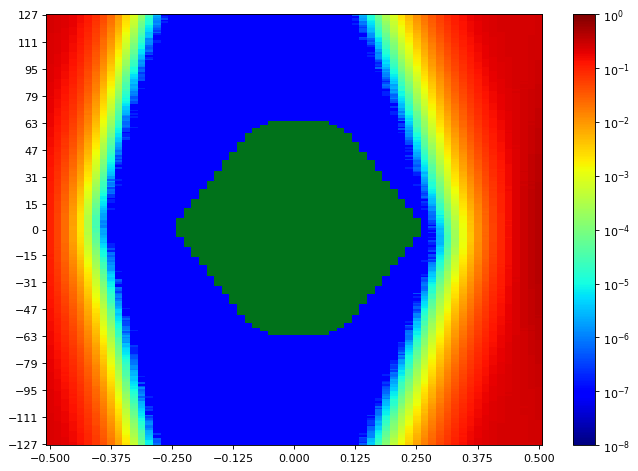

The data file committed next to this chart (first rows):
SW Version, 2020.2.2
Date and Time Started, 2022-Jun-08 18:40:55
Date and Time Ended, 2022-Jun-08 18:41:38
Scan Name, Scan 49
Link Settings, 
Reset RX After Applying Settings, false
Open Area, 8726
Horizontal Opening, 42
Horizontal Percentage, 64.62
Vertical Opening, 255
Vertical Percentage, 100
Dwell, BER
Dwell BER, 1e-5
Dwell Time, 0
Horizontal Increment, 1
Horizontal Range, -0.500 UI to 0.500 UI
Vertical Increment, 1
Vertical Range, 100%
Misc Info, ELF Version: 0x0009 SVN: 16356
Scan Start
2d statistical, -32, -31, -30, -29, -28, -27, -26, -25, -24, -23, -22, -21, -20, -19, -18, -17, -16, -15, -14, -13, -12, -11, -10
127, 0.2434, 0.2341, 0.2156, 0.1915, 0.1566, 0.1195, 0.08303, 0.04734, 0.0248, 0.0107, 0.003405, 0.0009447, 0.0001948, 3.14717e-05, 4.00549e-06, 1.90738e-07, 9.53689e-08, 9.53689e-08, 9.53689e-08, 9.53689e-08, 9.53689e-08, 9.53689e-08, 9.53689e-08
126, 0.2435, 0.2317, 0.216, 0.1902, 0.1547, 0.1181, 0.0789, 0.04539, 0.02416, 0.009554, 0.003124, 0.0008781, 0.0001642, 2.81338e-05, 2.95644e-06, 9.53689e-08, 9.53689e-08, 9.53689e-08, 9.53689e-08, 9.53689e-08, 9.53689e-08, 9.53689e-08, 9.53689e-08
125, 0.2427, 0.2323, 0.2141, 0.1886, 0.1536, 0.1148, 0.07575, 0.04378, 0.0227, 0.00912, 0.002939, 0.0007899, 0.0001456, 1.97414e-05, 1.81201e-06, 1.90738e-07, 9.53689e-08, 9.53689e-08, 9.53689e-08, 9.53689e-08, 9.53689e-08, 9.53689e-08, 9.53689e-08
124, 0.2434, 0.2321, 0.212, 0.1845, 0.1495, 0.1114, 0.07346, 0.04248, 0.02188, 0.008435, 0.002583, 0.000663, 0.0001192, 1.28748e-05, 1.33516e-06, 3.81476e-07, 9.53689e-08, 9.53689e-08, 9.53689e-08, 9.53689e-08, 9.53689e-08, 9.53689e-08, 9.53689e-08
123, 0.2412, 0.2302, 0.2096, 0.1829, 0.1459, 0.1096, 0.07117, 0.04042, 0.02037, 0.007955, 0.002451, 0.0006034, 0.0001102, 1.44961e-05, 1.2398e-06, 9.53689e-08, 9.53689e-08, 9.53689e-08, 9.53689e-08, 9.53689e-08, 9.53689e-08, 9.53689e-08, 9.53689e-08
122, 0.2404, 0.2292, 0.2093, 0.1811, 0.1444, 0.1094, 0.06915, 0.03957, 0.01937, 0.007306, 0.002266, 0.00053, 8.52598e-05, 1.28748e-05, 1.04906e-06, 1.90738e-07, 9.53689e-08, 9.53689e-08, 9.53689e-08, 9.53689e-08, 9.53689e-08, 9.53689e-08, 9.53689e-08
121, 0.2407, 0.2276, 0.2078, 0.1784, 0.1424, 0.1052, 0.06662, 0.03877, 0.01864, 0.007062, 0.002076, 0.0004984, 7.37201e-05, 1.18257e-05, 1.33516e-06, 9.53689e-08, 9.53689e-08, 9.53689e-08, 9.53689e-08, 9.53689e-08, 9.53689e-08, 9.53689e-08, 9.53689e-08
120, 0.2401, 0.2264, 0.2056, 0.1796, 0.1398, 0.1017, 0.06424, 0.0364, 0.01752, 0.006591, 0.001953, 0.0004445, 6.83795e-05, 7.91562e-06, 8.5832e-07, 9.53689e-08, 9.53689e-08, 9.53689e-08, 9.53689e-08, 9.53689e-08, 9.53689e-08, 9.53689e-08, 9.53689e-08
119, 0.2392, 0.2253, 0.2056, 0.1747, 0.1369, 0.09832, 0.06327, 0.03497, 0.01646, 0.00608, 0.00181, 0.0004001, 5.6363e-05, 7.43877e-06, 6.67582e-07, 9.53689e-08, 9.53689e-08, 9.53689e-08, 9.53689e-08, 9.53689e-08, 9.53689e-08, 9.53689e-08, 9.53689e-08
118, 0.2376, 0.2241, 0.2029, 0.1702, 0.132, 0.09644, 0.06006, 0.03314, 0.01535, 0.005636, 0.001564, 0.0003244, 4.81613e-05, 5.91287e-06, 4.76844e-07, 9.53689e-08, 9.53689e-08, 9.53689e-08, 9.53689e-08, 9.53689e-08, 9.53689e-08, 9.53689e-08, 9.53689e-08
117, 0.2384, 0.2226, 0.202, 0.171, 0.1313, 0.0936, 0.05886, 0.03206, 0.01506, 0.005335, 0.001468, 0.0002885, 4.41558e-05, 4.95918e-06, 2.86107e-07, 9.53689e-08, 9.53689e-08, 9.53689e-08, 9.53689e-08, 9.53689e-08, 9.53689e-08, 9.53689e-08, 9.53689e-08
116, 0.2387, 0.2216, 0.2007, 0.1655, 0.1312, 0.09112, 0.057, 0.03071, 0.01426, 0.005002, 0.001323, 0.0002587, 3.73846e-05, 3.14717e-06, 5.72213e-07, 9.53689e-08, 9.53689e-08, 9.53689e-08, 9.53689e-08, 9.53689e-08, 9.53689e-08, 9.53689e-08, 9.53689e-08
115, 0.2358, 0.2204, 0.198, 0.1662, 0.1293, 0.08871, 0.05538, 0.02945, 0.01322, 0.004538, 0.001175, 0.0002337, 3.23301e-05, 3.24254e-06, 1.90738e-07, 9.53689e-08, 9.53689e-08, 9.53689e-08, 9.53689e-08, 9.53689e-08, 9.53689e-08, 9.53689e-08, 9.53689e-08
114, 0.235, 0.2197, 0.1955, 0.1638, 0.1248, 0.08667, 0.0528, 0.02749, 0.01304, 0.004193, 0.001051, 0.0002007, 2.61311e-05, 3.43328e-06, 9.53689e-08, 9.53689e-08, 9.53689e-08, 9.53689e-08, 9.53689e-08, 9.53689e-08, 9.53689e-08, 9.53689e-08, 9.53689e-08
113, 0.2354, 0.2185, 0.1949, 0.1598, 0.1246, 0.08638, 0.05121, 0.0266, 0.01194, 0.003832, 0.0009838, 0.000179, 2.01228e-05, 3.0518e-06, 9.53689e-08, 9.53689e-08, 9.53689e-08, 9.53689e-08, 9.53689e-08, 9.53689e-08, 9.53689e-08, 9.53689e-08, 9.53689e-08
112, 0.2337, 0.218, 0.1929, 0.1602, 0.1211, 0.08255, 0.04919, 0.02505, 0.01144, 0.003608, 0.0008824, 0.0001567, 1.97414e-05, 1.14443e-06, 9.53689e-08, 9.53689e-08, 9.53689e-08, 9.53689e-08, 9.53689e-08, 9.53689e-08, 9.53689e-08, 9.53689e-08, 9.53689e-08
111, 0.2335, 0.2169, 0.191, 0.1578, 0.1198, 0.07959, 0.04923, 0.02357, 0.0104, 0.003305, 0.0007876, 0.0001353, 1.84062e-05, 1.33516e-06, 1.90738e-07, 9.53689e-08, 9.53689e-08, 9.53689e-08, 9.53689e-08, 9.53689e-08, 9.53689e-08, 9.53689e-08, 9.53689e-08
110, 0.2327, 0.2161, 0.1877, 0.154, 0.1151, 0.07857, 0.04621, 0.02294, 0.0102, 0.002984, 0.0007127, 0.0001254, 1.56405e-05, 1.2398e-06, 1.90738e-07, 9.53689e-08, 9.53689e-08, 9.53689e-08, 9.53689e-08, 9.53689e-08, 9.53689e-08, 9.53689e-08, 9.53689e-08
109, 0.2317, 0.215, 0.1868, 0.1524, 0.1156, 0.0774, 0.04538, 0.02254, 0.00985, 0.002906, 0.0006376, 0.0001055, 1.17304e-05, 1.2398e-06, 9.53689e-08, 9.53689e-08, 9.53689e-08, 9.53689e-08, 9.53689e-08, 9.53689e-08, 9.53689e-08, 9.53689e-08, 9.53689e-08
108, 0.2319, 0.2109, 0.1863, 0.1505, 0.1138, 0.07477, 0.0436, 0.02129, 0.008955, 0.002608, 0.0005736, 9.26032e-05, 9.72763e-06, 5.72213e-07, 9.53689e-08, 9.53689e-08, 9.53689e-08, 9.53689e-08, 9.53689e-08, 9.53689e-08, 9.53689e-08, 9.53689e-08, 9.53689e-08
107, 0.2305, 0.211, 0.1824, 0.149, 0.1107, 0.07252, 0.0419, 0.02066, 0.008401, 0.002482, 0.0005368, 8.05867e-05, 9.823e-06, 4.76844e-07, 9.53689e-08, 9.53689e-08, 9.53689e-08, 9.53689e-08, 9.53689e-08, 9.53689e-08, 9.53689e-08, 9.53689e-08, 9.53689e-08
106, 0.2297, 0.2103, 0.183, 0.1447, 0.1088, 0.07082, 0.04029, 0.01933, 0.007536, 0.002091, 0.0004463, 7.30526e-05, 6.19898e-06, 5.72213e-07, 9.53689e-08, 9.53689e-08, 9.53689e-08, 9.53689e-08, 9.53689e-08, 9.53689e-08, 9.53689e-08, 9.53689e-08, 9.53689e-08
105, 0.2293, 0.2078, 0.1787, 0.1467, 0.1059, 0.06892, 0.03807, 0.01843, 0.007269, 0.001905, 0.0004443, 6.17037e-05, 6.10361e-06, 7.62951e-07, 9.53689e-08, 9.53689e-08, 9.53689e-08, 9.53689e-08, 9.53689e-08, 9.53689e-08, 9.53689e-08, 9.53689e-08, 9.53689e-08
104, 0.2282, 0.2064, 0.1778, 0.142, 0.1022, 0.06655, 0.03644, 0.01748, 0.00681, 0.001855, 0.000385, 5.94148e-05, 5.72213e-06, 2.86107e-07, 9.53689e-08, 9.53689e-08, 9.53689e-08, 9.53689e-08, 9.53689e-08, 9.53689e-08, 9.53689e-08, 9.53689e-08, 9.53689e-08
103, 0.2276, 0.204, 0.1757, 0.1389, 0.09988, 0.0639, 0.0359, 0.01666, 0.00632, 0.001615, 0.0003427, 4.5491e-05, 4.00549e-06, 3.81476e-07, 9.53689e-08, 9.53689e-08, 9.53689e-08, 9.53689e-08, 9.53689e-08, 9.53689e-08, 9.53689e-08, 9.53689e-08, 9.53689e-08
102, 0.2257, 0.204, 0.1725, 0.1366, 0.09797, 0.06141, 0.03438, 0.0155, 0.005872, 0.001554, 0.0003099, 4.01503e-05, 3.14717e-06, 9.53689e-08, 9.53689e-08, 9.53689e-08, 9.53689e-08, 9.53689e-08, 9.53689e-08, 9.53689e-08, 9.53689e-08, 9.53689e-08, 9.53689e-08
101, 0.2242, 0.2007, 0.1714, 0.1346, 0.09776, 0.05966, 0.03284, 0.01466, 0.005519, 0.001427, 0.0002782, 3.59541e-05, 3.0518e-06, 1.90738e-07, 9.53689e-08, 9.53689e-08, 9.53689e-08, 9.53689e-08, 9.53689e-08, 9.53689e-08, 9.53689e-08, 9.53689e-08, 9.53689e-08
100, 0.2236, 0.1977, 0.1693, 0.1312, 0.09449, 0.05931, 0.03211, 0.01431, 0.005184, 0.001263, 0.0002543, 3.11856e-05, 2.19348e-06, 2.86107e-07, 9.53689e-08, 9.53689e-08, 9.53689e-08, 9.53689e-08, 9.53689e-08, 9.53689e-08, 9.53689e-08, 9.53689e-08, 9.53689e-08
99, 0.2242, 0.1976, 0.1668, 0.1303, 0.09341, 0.05732, 0.03112, 0.01381, 0.004969, 0.001197, 0.0002162, 2.43191e-05, 1.43053e-06, 9.53689e-08, 9.53689e-08, 9.53689e-08, 9.53689e-08, 9.53689e-08, 9.53689e-08, 9.53689e-08, 9.53689e-08, 9.53689e-08, 9.53689e-08
98, 0.2213, 0.1962, 0.1664, 0.1282, 0.09254, 0.05564, 0.02965, 0.0127, 0.004779, 0.001074, 0.0002026, 2.20302e-05, 1.71664e-06, 9.53689e-08, 9.53689e-08, 9.53689e-08, 9.53689e-08, 9.53689e-08, 9.53689e-08, 9.53689e-08, 9.53689e-08, 9.53689e-08, 9.53689e-08
97, 0.2195, 0.1944, 0.1617, 0.1256, 0.08912, 0.05387, 0.02821, 0.01213, 0.004143, 0.001007, 0.0001811, 1.92645e-05, 1.33516e-06, 9.53689e-08, 9.53689e-08, 9.53689e-08, 9.53689e-08, 9.53689e-08, 9.53689e-08, 9.53689e-08, 9.53689e-08, 9.53689e-08, 9.53689e-08
96, 0.219, 0.1927, 0.1593, 0.1214, 0.08503, 0.05217, 0.02737, 0.01138, 0.003834, 0.0008855, 0.0001405, 1.55451e-05, 1.14443e-06, 9.53689e-08, 9.53689e-08, 9.53689e-08, 9.53689e-08, 9.53689e-08, 9.53689e-08, 9.53689e-08, 9.53689e-08, 9.53689e-08, 9.53689e-08
95, 0.2165, 0.1902, 0.1585, 0.1205, 0.08238, 0.04896, 0.02577, 0.01085, 0.003619, 0.0008204, 0.0001369, 1.11582e-05, 4.76844e-07, 9.53689e-08, 9.53689e-08, 9.53689e-08, 9.53689e-08, 9.53689e-08, 9.53689e-08, 9.53689e-08, 9.53689e-08, 9.53689e-08, 9.53689e-08
94, 0.2166, 0.1881, 0.1558, 0.1173, 0.08057, 0.04788, 0.02455, 0.01031, 0.003412, 0.0007329, 0.0001126, 1.18257e-05, 6.67582e-07, 9.53689e-08, 9.53689e-08, 9.53689e-08, 9.53689e-08, 9.53689e-08, 9.53689e-08, 9.53689e-08, 9.53689e-08, 9.53689e-08, 9.53689e-08
93, 0.2141, 0.1864, 0.1506, 0.1151, 0.0788, 0.04526, 0.02333, 0.009529, 0.003078, 0.0006658, 9.57504e-05, 1.13489e-05, 6.67582e-07, 9.53689e-08, 9.53689e-08, 9.53689e-08, 9.53689e-08, 9.53689e-08, 9.53689e-08, 9.53689e-08, 9.53689e-08, 9.53689e-08, 9.53689e-08
92, 0.2104, 0.1845, 0.1494, 0.1131, 0.07715, 0.04395, 0.02202, 0.009092, 0.002858, 0.0005941, 8.61181e-05, 9.25078e-06, 2.86107e-07, 9.53689e-08, 9.53689e-08, 9.53689e-08, 9.53689e-08, 9.53689e-08, 9.53689e-08, 9.53689e-08, 9.53689e-08, 9.53689e-08, 9.53689e-08
91, 0.2118, 0.1819, 0.1494, 0.1086, 0.07592, 0.04227, 0.02149, 0.00854, 0.002647, 0.0005321, 7.3434e-05, 5.72213e-06, 4.76844e-07, 9.53689e-08, 9.53689e-08, 9.53689e-08, 9.53689e-08, 9.53689e-08, 9.53689e-08, 9.53689e-08, 9.53689e-08, 9.53689e-08, 9.53689e-08
90, 0.2122, 0.1786, 0.1464, 0.1078, 0.07313, 0.04221, 0.02029, 0.007974, 0.002452, 0.0004624, 5.87472e-05, 5.72213e-06, 4.76844e-07, 9.53689e-08, 9.53689e-08, 9.53689e-08, 9.53689e-08, 9.53689e-08, 9.53689e-08, 9.53689e-08, 9.53689e-08, 9.53689e-08, 9.53689e-08
89, 0.21, 0.1789, 0.1443, 0.1052, 0.06986, 0.03963, 0.01983, 0.007559, 0.002213, 0.0004073, 5.31205e-05, 4.57771e-06, 3.81476e-07, 9.53689e-08, 9.53689e-08, 9.53689e-08, 9.53689e-08, 9.53689e-08, 9.53689e-08, 9.53689e-08, 9.53689e-08, 9.53689e-08, 9.53689e-08
88, 0.2077, 0.1775, 0.1407, 0.1027, 0.06825, 0.0386, 0.01823, 0.007143, 0.002071, 0.0003827, 4.89242e-05, 3.0518e-06, 4.76844e-07, 9.53689e-08, 9.53689e-08, 9.53689e-08, 9.53689e-08, 9.53689e-08, 9.53689e-08, 9.53689e-08, 9.53689e-08, 9.53689e-08, 9.53689e-08
... 216 more rows
